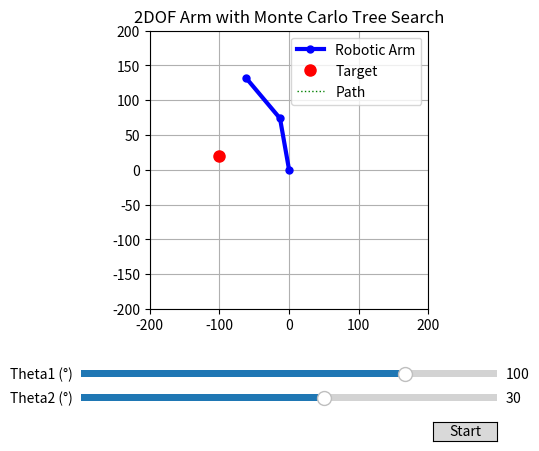

Write Python code to recreate this figure.
import numpy as np
import math
import sys
import matplotlib.pyplot as plt
from matplotlib.widgets import Slider, Button
import random

# ===================================================================
# --- 1. System Parameters (Unchanged) ---
# ===================================================================

L1 = 75.0
L2 = 75.0
target_x, target_y = -100.0, 20.0
goal = (target_x, target_y)
theta1 = np.radians(100)
theta2 = np.radians(30)
goal_threshold = 2.0

# ===================================================================
# --- MCTS Controller Parameters (<<< NEW >>>) ---
# ===================================================================
# Number of MCTS iterations to run at each single time step. This is the "thinking" budget.
NUM_ITERATIONS = 300
# C: The exploration constant in the UCB1 formula. Higher C encourages more exploration.
EXPLORATION_CONSTANT = 40.0
# How far into the future the random rollouts go.
ROLLOUT_HORIZON = 15

# ===================================================================
# --- 2. The MCTS Node Class (<<< NEW >>>) ---
# ===================================================================

class MCTSNode:
    """A node in the Monte Carlo Search Tree."""
    def __init__(self, state, parent=None, action=None):
        self.state = state
        self.parent = parent
        self.action = action  # The action that led to this state
        self.children = []
        self.visits = 0
        self.value = 0.0  # Total cost from simulations

    def is_fully_expanded(self, num_actions):
        return len(self.children) == num_actions

    def select_best_child_ucb(self):
        """Selects the best child using the UCB1 formula for minimizing cost."""
        best_score = float('inf')
        best_child = None
        for child in self.children:
            if child.visits == 0:
                # If a child has not been visited, it's an immediate priority
                return child

            # UCB1 formula adapted for cost minimization (we want low average cost)
            exploit_score = child.value / child.visits
            explore_score = math.sqrt(math.log(self.visits) / child.visits)
            
            # We subtract the exploration term because we want to explore nodes
            # with fewer visits, which makes their score lower (better).
            score = exploit_score - EXPLORATION_CONSTANT * explore_score
            
            if score < best_score:
                best_score = score
                best_child = child
        return best_child

# ===================================================================
# --- 3. System Model and Cost Function (Unchanged) ---
# ===================================================================

def forward_kinematics(t1, t2):
    x = L1 * np.cos(t1) + L2 * np.cos(t1 + t2)
    y = L1 * np.sin(t1) + L2 * np.sin(t1 + t2)
    return (x, y)

def distance_from_goal(t1, t2):
    x, y = forward_kinematics(t1, t2)
    return np.sqrt((x - goal[0])**2 + (y - goal[1])**2)

# ===================================================================
# --- 4. The MCTS Optimizer (<<< THE NEW BRAIN >>>) ---
# ===================================================================

def mcts_optimizer(current_state):
    """
    Finds the best action by building and searching a Monte Carlo Tree.
    """
    # Define the discrete set of possible actions
    control_step = 0.05
    possible_d_thetas = [-control_step, 0, control_step]
    actions = []
    for dt1 in possible_d_thetas:
        for dt2 in possible_d_thetas:
            if dt1 == 0 and dt2 == 0: continue
            actions.append(np.array([dt1, dt2]))

    root = MCTSNode(state=current_state)

    for _ in range(NUM_ITERATIONS):
        # --- 1. Selection ---
        node = root
        while node.is_fully_expanded(len(actions)) and node.children:
            node = node.select_best_child_ucb()

        # --- 2. Expansion ---
        if not node.is_fully_expanded(len(actions)):
            untried_actions = [a for a in actions if not any(np.array_equal(c.action, a) for c in node.children)]
            action_to_try = random.choice(untried_actions)
            next_state = node.state + action_to_try
            child_node = MCTSNode(state=next_state, parent=node, action=action_to_try)
            node.children.append(child_node)
            node = child_node # Move to the new node for rollout

        # --- 3. Simulation (Rollout) ---
        rollout_state = node.state
        total_rollout_cost = 0
        for _ in range(ROLLOUT_HORIZON):
            random_action = random.choice(actions)
            rollout_state = rollout_state + random_action
            total_rollout_cost += distance_from_goal(rollout_state[0], rollout_state[1])
        
        # --- 4. Backpropagation ---
        while node is not None:
            node.visits += 1
            node.value += total_rollout_cost
            node = node.parent

    # After all iterations, choose the action that leads to the most visited child
    best_child = max(root.children, key=lambda c: c.visits)
    return best_child.action

# ===================================================================
# --- 5. VISUALIZATION AND MAIN LOOP (Mostly Unchanged) ---
# ===================================================================

fig, ax = plt.subplots()
plt.subplots_adjust(left=0.25, bottom=0.3)
arm_line, = plt.plot([], [], 'b-o', linewidth=3, markersize=5, label='Robotic Arm')
target_dot, = ax.plot(target_x, target_y, 'ro', markersize=8, label='Target')
end_effector_path, = plt.plot([], [], 'g:', linewidth=1, label='Path')
path_history = []
ax.set_xlim(-200, 200); ax.set_ylim(-200, 200); ax.set_aspect('equal')
ax.grid(True); ax.set_title("2DOF Arm with Monte Carlo Tree Search"); ax.legend()
ax_theta1 = plt.axes([0.25, 0.15, 0.65, 0.03])
ax_theta2 = plt.axes([0.25, 0.1, 0.65, 0.03])
slider1 = Slider(ax_theta1, 'Theta1 (°)', -180, 180, valinit=np.degrees(theta1))
slider2 = Slider(ax_theta2, 'Theta2 (°)', -180, 180, valinit=np.degrees(theta2))

def update_plot():
    x0, y0 = 0, 0; x1 = L1 * np.cos(theta1); y1 = L1 * np.sin(theta1)
    x2, y2 = forward_kinematics(theta1, theta2)
    arm_line.set_data([x0, x1, x2], [y0, y1, y2])
    path_history.append((x2, y2)); path_x, path_y = zip(*path_history)
    end_effector_path.set_data(path_x, path_y)
    slider1.set_val(np.degrees(theta1)); slider2.set_val(np.degrees(theta2))
    fig.canvas.draw_idle()

def mcts_control_step(event):
    global theta1, theta2
    current_state = np.array([theta1, theta2])
    current_dist = distance_from_goal(current_state[0], current_state[1])
    print(f"Distance to Goal: {current_dist:.2f}")

    if current_dist < goal_threshold:
        print("Goal Reached!"); timer.stop(); return

    # Call the MCTS planner to get the single best action
    best_action = mcts_optimizer(current_state)
    dtheta1, dtheta2 = best_action
    
    theta1 += dtheta1; theta2 += dtheta2
    update_plot()

# --- Setup and start the animation timer ---
timer = fig.canvas.new_timer(interval=50) # The interval should be > thinking time
timer.add_callback(mcts_control_step, None)
ax_start = plt.axes([0.8, 0.025, 0.1, 0.04])
btn_start = Button(ax_start, 'Start')
btn_start.on_clicked(lambda event: timer.start())

update_plot()
plt.show()